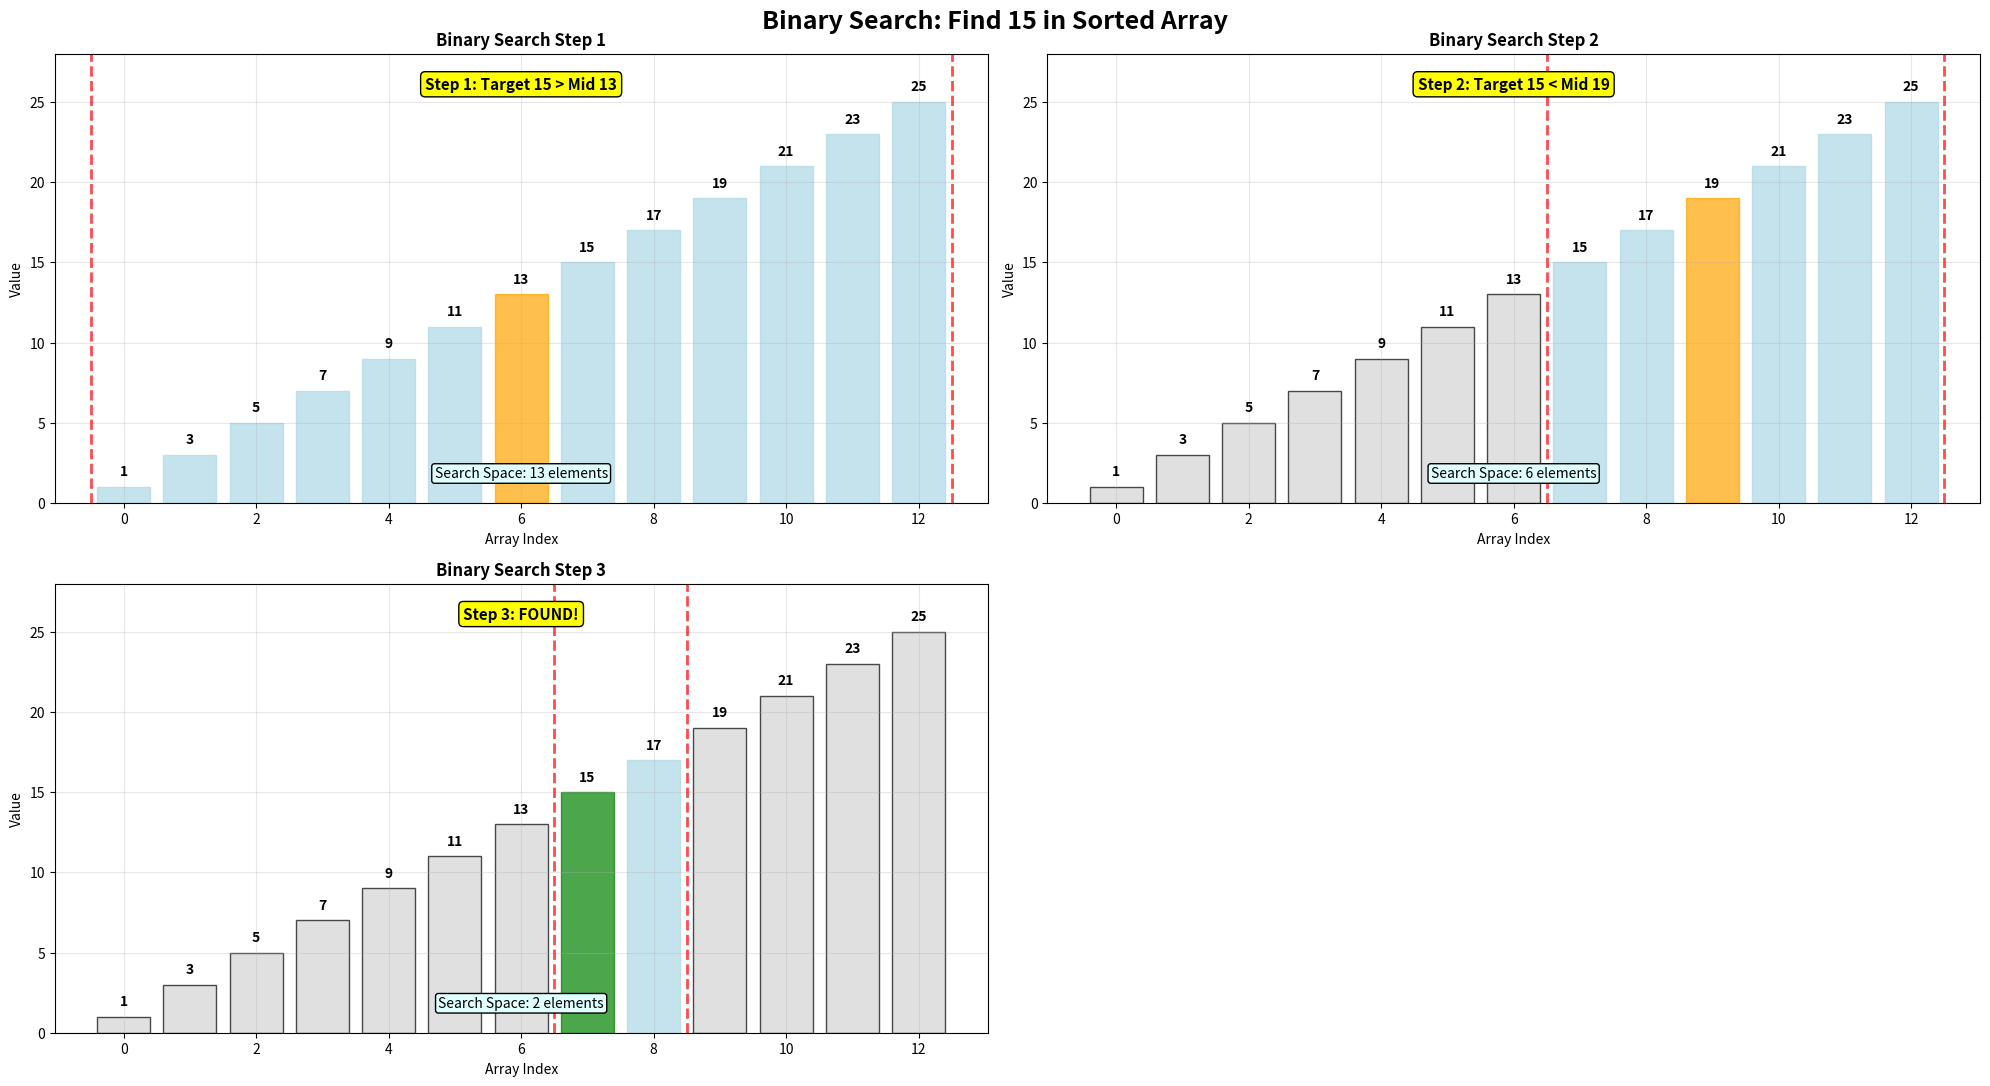

Python code for this plot:
# backend/visualizations/searching/binary_search_animation.py
#!/usr/bin/env python3
"""
Binary Search Algorithm - Step-by-Step Animation
Shows divide and conquer search in sorted arrays
"""

import matplotlib.pyplot as plt
import numpy as np

def create_binary_search_visualization():
    """Create comprehensive binary search visualization"""
    
    # Sample sorted array and target
    arr = [1, 3, 5, 7, 9, 11, 13, 15, 17, 19, 21, 23, 25]
    target = 15
    
    # Binary search with step tracking
    def binary_search_steps(arr, target):
        steps = []
        left, right = 0, len(arr) - 1
        step_count = 0
        
        while left <= right:
            mid = (left + right) // 2
            step_count += 1
            
            steps.append({
                'array': arr.copy(),
                'left': left,
                'right': right,
                'mid': mid,
                'target': target,
                'comparing': arr[mid],
                'step': step_count,
                'found': arr[mid] == target,
                'search_space': right - left + 1
            })
            
            if arr[mid] == target:
                return mid, steps
            elif arr[mid] < target:
                left = mid + 1
            else:
                right = mid - 1
        
        return -1, steps
    
    result, steps = binary_search_steps(arr, target)
    
    # Create comprehensive visualization
    fig = plt.figure(figsize=(20, 16))
    
    # Main algorithm steps
    for step_idx, step in enumerate(steps[:6]):
        ax = plt.subplot(3, 2, step_idx + 1)
        
        # Create bars for array elements
        bars = ax.bar(range(len(arr)), arr, color='lightgray', alpha=0.7, edgecolor='black')
        
        # Color coding for search space
        for i in range(step['left'], step['right'] + 1):
            bars[i].set_color('lightblue')
        
        # Highlight mid element
        bars[step['mid']].set_color('orange')
        
        # Highlight target if found
        if step['found']:
            bars[step['mid']].set_color('green')
        
        # Add value labels
        for i, bar in enumerate(bars):
            height = bar.get_height()
            ax.text(bar.get_x() + bar.get_width()/2., height + 0.5,
                   str(arr[i]), ha='center', va='bottom', fontweight='bold')
        
        # Add search boundaries
        ax.axvline(step['left'] - 0.5, color='red', linestyle='--', linewidth=2, alpha=0.7)
        ax.axvline(step['right'] + 0.5, color='red', linestyle='--', linewidth=2, alpha=0.7)
        
        # Add step information
        status = "FOUND!" if step['found'] else f"Target {target} {'>' if target > step['comparing'] else '<'} Mid {step['comparing']}"
        ax.text(0.5, 0.95, f"Step {step['step']}: {status}", transform=ax.transAxes,
                ha='center', va='top', fontsize=11, fontweight='bold',
                bbox=dict(boxstyle="round,pad=0.3", facecolor='yellow'))
        
        ax.text(0.5, 0.05, f"Search Space: {step['search_space']} elements", transform=ax.transAxes,
                ha='center', va='bottom', fontsize=10,
                bbox=dict(boxstyle="round,pad=0.2", facecolor='lightcyan'))
        
        ax.set_ylim(0, max(arr) + 3)
        ax.set_xlabel('Array Index')
        ax.set_ylabel('Value')
        ax.set_title(f'Binary Search Step {step["step"]}', fontweight='bold')
        ax.grid(True, alpha=0.3)
    
    plt.suptitle(f'Binary Search: Find {target} in Sorted Array', fontsize=18, fontweight='bold')
    plt.tight_layout()
    
    filename = 'binary_search_animation.png'
    plt.savefig(filename, dpi=300, bbox_inches='tight')
    plt.show()
    
    print(f"SUCCESS: Binary search visualization saved as {filename}")
    return filename

if __name__ == "__main__":
    create_binary_search_visualization()
